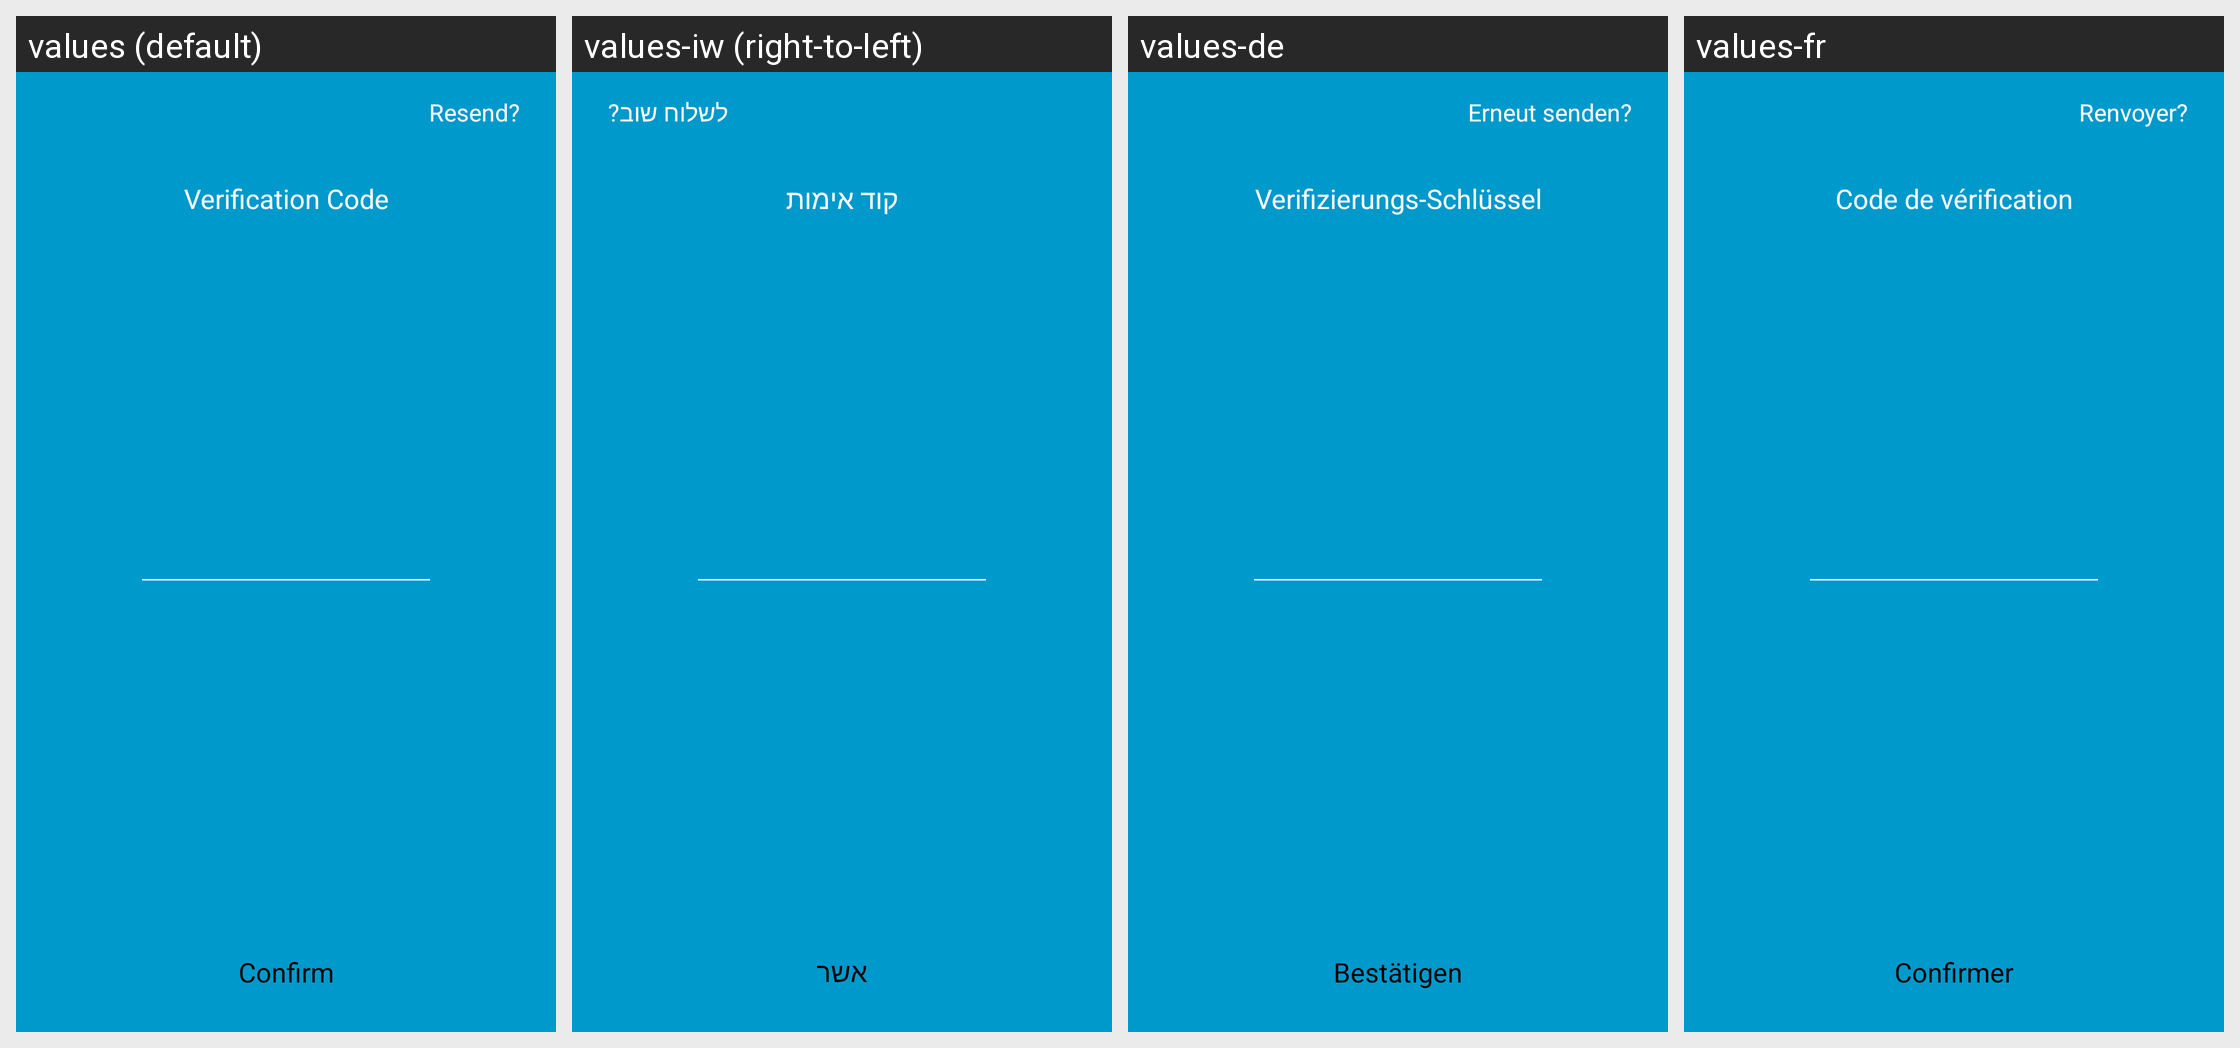

The Android screen above is rendered under several locales of the same app. Produce the string resources it draws, with the default and per-locale values.
Android screen res/layout/activity_sign_in_2.xml rendered under 4 locales, left to right: values (default), values-iw (right-to-left), values-de, values-fr. Device: Nexus 5 (rendered at 1080×1920; each locale shown at half size, 540×960, under a caption strip naming it); theme Theme.YooHooAppMaster.
Other locales in the repository, not shown: values-ar, values-es, values-ga, values-id, values-it, values-nl, values-no, values-pt, values-ru, values-sv, values-th, values-uz.
Strings drawn on this screen, with the default value and each locale's value (text and hints the layout hard-codes, and strings that could not be matched under every locale, appear in the picture but are not listed):

resend
  values: Resend?
  values-iw: לשלוח שוב?
  values-de: Erneut senden?
  values-fr: Renvoyer?

verification_code
  values: Verification Code
  values-iw: קוד אימות
  values-de: Verifizierungs-Schlüssel
  values-fr: Code de vérification

confirm
  values: Confirm
  values-iw: אשר
  values-de: Bestätigen
  values-fr: Confirmer
